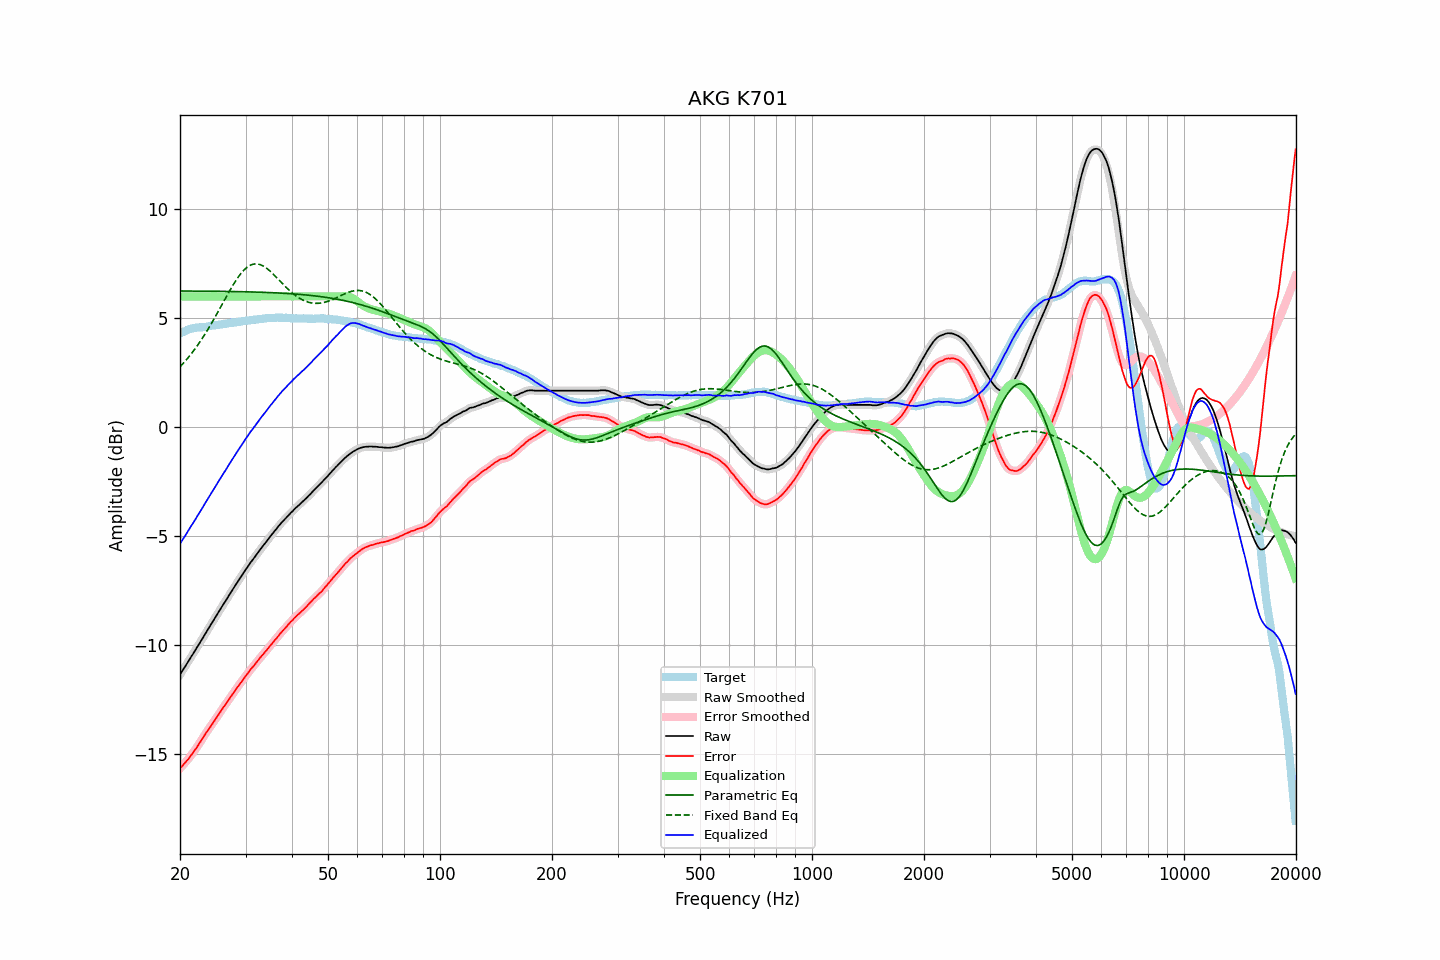

Source data for this figure (header and first rows):
frequency, raw, error, smoothed, error_smoothed, equalization, parametric_eq, fixed_band_eq, equalized_raw, equalized_smoothed, target
20.00, -11.36, -15.66, -11.35, -15.66, 6.00, 6.25, 2.77, -5.36, -5.35, 4.30
20.20, -11.24, -15.58, -11.24, -15.58, 6.00, 6.25, 2.85, -5.24, -5.24, 4.34
20.40, -11.11, -15.49, -11.12, -15.49, 6.00, 6.25, 2.93, -5.11, -5.12, 4.38
20.61, -11.01, -15.41, -11.00, -15.41, 6.00, 6.25, 3.01, -5.01, -5.00, 4.40
20.81, -10.88, -15.32, -10.89, -15.33, 6.00, 6.25, 3.10, -4.88, -4.89, 4.44
21.02, -10.77, -15.24, -10.77, -15.24, 6.00, 6.25, 3.18, -4.77, -4.77, 4.48
21.23, -10.65, -15.14, -10.65, -15.15, 6.00, 6.25, 3.27, -4.65, -4.65, 4.50
21.44, -10.52, -15.04, -10.53, -15.05, 6.00, 6.25, 3.37, -4.52, -4.53, 4.52
21.66, -10.42, -14.95, -10.41, -14.95, 6.00, 6.25, 3.46, -4.42, -4.41, 4.54
21.87, -10.29, -14.84, -10.29, -14.85, 6.00, 6.25, 3.56, -4.29, -4.29, 4.55
22.09, -10.17, -14.74, -10.18, -14.74, 6.00, 6.25, 3.66, -4.17, -4.18, 4.57
22.31, -10.05, -14.63, -10.05, -14.63, 6.00, 6.24, 3.77, -4.05, -4.05, 4.58
22.54, -9.94, -14.51, -9.94, -14.52, 6.00, 6.24, 3.87, -3.94, -3.94, 4.58
22.76, -9.81, -14.40, -9.82, -14.40, 6.00, 6.24, 3.98, -3.81, -3.82, 4.59
22.99, -9.70, -14.28, -9.69, -14.28, 6.00, 6.24, 4.09, -3.70, -3.69, 4.59
23.22, -9.57, -14.16, -9.57, -14.16, 6.00, 6.24, 4.21, -3.57, -3.57, 4.60
23.45, -9.44, -14.05, -9.45, -14.05, 6.00, 6.24, 4.32, -3.44, -3.45, 4.60
23.69, -9.33, -13.94, -9.32, -13.94, 6.00, 6.24, 4.44, -3.33, -3.32, 4.61
23.92, -9.20, -13.84, -9.20, -13.84, 6.00, 6.24, 4.57, -3.20, -3.20, 4.63
24.16, -9.08, -13.74, -9.08, -13.73, 6.00, 6.24, 4.69, -3.08, -3.08, 4.65
24.40, -8.96, -13.63, -8.96, -13.62, 6.00, 6.24, 4.82, -2.96, -2.96, 4.66
24.65, -8.85, -13.51, -8.84, -13.51, 6.00, 6.24, 4.95, -2.85, -2.84, 4.66
24.89, -8.72, -13.41, -8.72, -13.40, 6.00, 6.24, 5.08, -2.72, -2.72, 4.68
25.14, -8.60, -13.30, -8.60, -13.29, 6.00, 6.24, 5.21, -2.60, -2.60, 4.69
25.39, -8.48, -13.18, -8.48, -13.19, 6.00, 6.24, 5.34, -2.48, -2.48, 4.70
25.65, -8.37, -13.08, -8.36, -13.07, 6.00, 6.23, 5.47, -2.37, -2.36, 4.71
25.91, -8.25, -12.97, -8.25, -12.96, 6.00, 6.23, 5.61, -2.25, -2.25, 4.72
26.16, -8.12, -12.85, -8.13, -12.86, 6.00, 6.23, 5.74, -2.12, -2.13, 4.73
26.43, -8.02, -12.75, -8.01, -12.75, 6.00, 6.23, 5.88, -2.02, -2.01, 4.74
26.69, -7.90, -12.65, -7.90, -12.65, 6.00, 6.23, 6.01, -1.90, -1.90, 4.76
26.96, -7.78, -12.54, -7.78, -12.54, 6.00, 6.23, 6.14, -1.78, -1.78, 4.77
27.23, -7.66, -12.43, -7.66, -12.43, 6.00, 6.23, 6.27, -1.66, -1.66, 4.77
27.50, -7.54, -12.33, -7.54, -12.33, 6.00, 6.23, 6.40, -1.54, -1.54, 4.79
27.77, -7.42, -12.22, -7.42, -12.22, 6.00, 6.23, 6.52, -1.42, -1.42, 4.79
28.05, -7.30, -12.12, -7.31, -12.11, 6.00, 6.22, 6.64, -1.30, -1.31, 4.81
28.33, -7.19, -12.01, -7.19, -12.01, 6.00, 6.22, 6.75, -1.19, -1.19, 4.81
28.62, -7.08, -11.91, -7.08, -11.91, 6.00, 6.22, 6.86, -1.08, -1.08, 4.83
28.90, -6.96, -11.80, -6.97, -11.81, 6.00, 6.22, 6.96, -0.96, -0.97, 4.84
29.19, -6.86, -11.70, -6.85, -11.71, 6.00, 6.22, 7.06, -0.86, -0.85, 4.85
29.48, -6.74, -11.61, -6.74, -11.60, 6.00, 6.22, 7.15, -0.74, -0.74, 4.87
29.78, -6.63, -11.50, -6.63, -11.51, 6.00, 6.21, 7.23, -0.63, -0.63, 4.88
30.08, -6.52, -11.40, -6.52, -11.41, 6.00, 6.21, 7.29, -0.52, -0.52, 4.88
30.38, -6.42, -11.31, -6.41, -11.30, 6.00, 6.21, 7.35, -0.42, -0.41, 4.89
30.68, -6.31, -11.21, -6.31, -11.21, 6.00, 6.21, 7.40, -0.31, -0.31, 4.90
30.99, -6.20, -11.11, -6.20, -11.12, 6.00, 6.21, 7.44, -0.20, -0.20, 4.91
31.30, -6.11, -11.03, -6.10, -11.03, 6.00, 6.21, 7.47, -0.11, -0.10, 4.92
31.61, -6.01, -10.94, -6.00, -10.94, 6.00, 6.20, 7.49, -0.01, -0.00, 4.94
31.93, -5.91, -10.84, -5.91, -10.85, 6.00, 6.20, 7.49, 0.09, 0.09, 4.94
32.24, -5.80, -10.75, -5.81, -10.75, 6.00, 6.20, 7.49, 0.20, 0.19, 4.95
32.57, -5.71, -10.66, -5.70, -10.66, 6.00, 6.20, 7.48, 0.29, 0.30, 4.95
32.89, -5.60, -10.58, -5.61, -10.57, 6.00, 6.19, 7.46, 0.40, 0.39, 4.97
33.22, -5.51, -10.48, -5.51, -10.48, 6.00, 6.19, 7.42, 0.49, 0.49, 4.97
33.55, -5.41, -10.40, -5.41, -10.40, 6.00, 6.19, 7.39, 0.59, 0.59, 4.99
33.89, -5.32, -10.30, -5.32, -10.31, 6.00, 6.19, 7.34, 0.68, 0.68, 4.99
34.23, -5.23, -10.23, -5.22, -10.22, 6.00, 6.18, 7.29, 0.77, 0.78, 5.00
34.57, -5.13, -10.13, -5.13, -10.13, 6.00, 6.18, 7.23, 0.87, 0.87, 5.00
34.92, -5.03, -10.04, -5.03, -10.04, 6.00, 6.18, 7.16, 0.97, 0.97, 5.01
35.27, -4.94, -9.95, -4.94, -9.95, 6.00, 6.17, 7.09, 1.06, 1.06, 5.02
35.62, -4.85, -9.86, -4.85, -9.86, 6.00, 6.17, 7.02, 1.15, 1.15, 5.02
35.97, -4.75, -9.77, -4.75, -9.78, 6.00, 6.17, 6.95, 1.25, 1.25, 5.01
... 635 more rows
